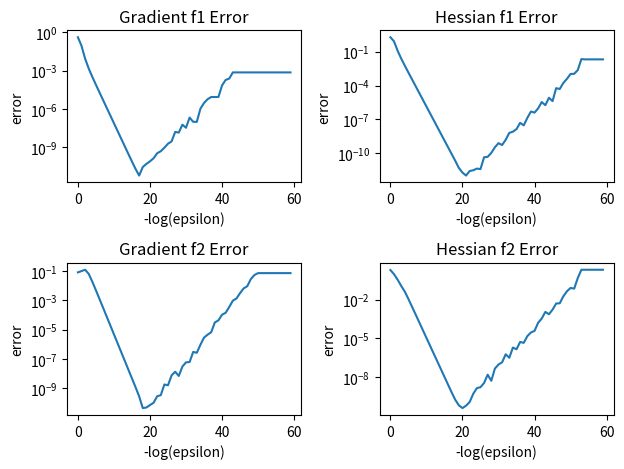

Write Python code to recreate this figure.
import numpy as np
import matplotlib.pyplot as plt


def phi113(x):
    x1, x2, x3 = x.flatten()
    return (np.cos(x1 * x2**2 *x3))**2


def phi113_grad(x):
    x1, x2, x3 = x.flatten()
    return np.array([
        -x2**2 * x3 * np.sin(2 * x1 * x2**2 * x3),
        -2 * x1 * x2 * x3 * np.sin(2 * x1 * x2**2 * x3),
        -x2**2 *x1 * np.sin(2 * x1 * x2**2 * x3)
    ])


def phi113_hessian(x):
    x1, x2, x3 = x.flatten()
    h11 = -2 * x2**4 * x3**2 * np.cos(2 * x1 * x2**2 * x3)
    h12 = h21 = -2 * x2 * x3 * np.sin(2 * x1 * x2**2 * x3) +\
        - 4 * x2**3 * x3**2 * x1 * np.cos(2 * x1 * x2**2 * x3)
    h13 = h31 = -x2**2 * np.sin(2 * x1 * x2**2 * x3) -\
        2 * x2**4 * x1 *x3 * np.cos(2 * x1 * x2**2 * x3)
    h22 = -2 * x1 * x3 * np.sin(2 * x1 * x2**2 * x3) -\
        8 * x1**2 * x2**2 * x3**2 * np.cos(2 * x1 * x2**2 * x3)
    h23 = h32 = -2 * x1 * x2 * np.sin(2 * x1 * x2**2 * x3) -\
        4 * x1**2 * x2**3 * x3 * np.cos(2 * x1 * x2**2 * x3)
    h33 = -2 * x1**2 * x2**4 * np.cos(2 * x1 * x2**2 * x3)

    return np.array([[h11, h12, h13], [h21, h22, h23], [h31, h32, h33]])


def h(x):
    return np.sqrt(1 + np.sin(x)**2)


def h_tag(x):
    res = np.sin(2*x) / 2
    return res / np.sqrt(1 + np.sin(x)**2)


def h_tagtag(x):
    res = np.cos(2*x) / np.sqrt(1 + np.sin(x)**2)
    res -= 0.25 * np.sin(2*x)**2 / (1 + np.sin(x)**2)**1.5
    return res


def sec1151(x: np.ndarray, A: np.ndarray, grad_only=False):
    val = phi113(A @ x)
    grad = A.T @ phi113_grad(A@x)
    if grad_only:
        return grad
    hessian = A.T @ phi113_hessian(A@x) @ A

    return val, grad, hessian


def sec1152(x: np.ndarray, grad_only=False):
    val = h(phi113(x))
    grad = h_tag(phi113(x)) * phi113_grad(x)
    if grad_only:
        return grad

    hessian = h_tagtag(phi113(x)) * phi113_grad(x).reshape(-1, 1) @ phi113_grad(x).reshape(1,-1)
    hessian += h_tag(phi113(x)) * phi113_hessian(x)

    return val, grad, hessian


def numerical_grad(f, x, eps=1e-5, *args):
    grad = np.zeros_like(x)
    for i in range(len(x)):
        e_i = np.zeros_like(x)
        e_i[i] = 1
        grad[i] = (f(x + eps * e_i, *args) - f( x - eps * e_i, *args)) / (2*eps)

    return grad


def numerical_hessian(f, x, eps=1e-5, *args):
    hessian = np.zeros((len(x), len(x)))

    for i in range(len(x)):
        # hessian[i, :] = numerical_grad(f, x + eps, eps, *args) - numerical_grad(f, x - eps, eps, *args)
        e_i = np.zeros_like(x)
        e_i[i] = 1

        if f is f1:
            hessian[i, :] = sec1151(x + eps * e_i, *args, grad_only=True) - sec1151(x - eps * e_i, *args, grad_only=True)
        else:
            hessian[i, :] = sec1152(x + eps * e_i, grad_only=True) - sec1152(x - eps * e_i, grad_only=True)

        hessian[i, :] /= 2*eps

    return hessian


def f1(x, A):
    return phi113(A @ x)


def f2(x):
    return h(phi113(x))


if __name__ == '__main__':
    x = np.random.randn(3)#/5
    A = np.random.randn(3, 3)#/5
    # x = np.array([1,2,3])
    # A = np.ones((3,3))

    epsilons = [2**-i for i in range(60)]

    _, f1_grad_analytic, f1_hess_analytic = sec1151(x, A)
    _, f2_grad_analytic, f2_hess_analytic = sec1152(x)

    err_grad1, err_hess1 = [], []
    err_grad2, err_hess2 = [], []
    for e in epsilons:
        f1_grad_numerical = numerical_grad(f1, x, e, A)
        err_grad1.append(np.linalg.norm(f1_grad_numerical - f1_grad_analytic, ord=np.inf))
        f1_hess_numerical = numerical_hessian(f1, x, e, A)
        err_hess1.append(np.linalg.norm((f1_hess_numerical - f1_hess_analytic).reshape(-1), ord=np.inf))
        f2_grad_numerical = numerical_grad(f2, x, e)
        err_grad2.append(np.linalg.norm(f2_grad_numerical - f2_grad_analytic, ord=np.inf))
        f2_hess_numerical = numerical_hessian(f2, x, e)
        err_hess2.append(np.linalg.norm((f2_hess_numerical - f2_hess_analytic).reshape(-1), ord=np.inf))

    epsilons_axis = list(range(60))

    fig, axs = plt.subplots(2, 2)
    axs[0, 0].plot(epsilons_axis, err_grad1)
    axs[0, 0].set_title('Gradient f1 Error')
    axs[0, 1].plot(epsilons_axis, err_hess1)
    axs[0, 1].set_title('Hessian f1 Error')
    axs[1, 0].plot(epsilons_axis, err_grad2)
    axs[1, 0].set_title('Gradient f2 Error')
    axs[1, 1].plot(epsilons_axis, err_hess2)
    axs[1, 1].set_title('Hessian f2 Error')

    for ax in axs.flat:
        ax.set(xlabel='-log(epsilon)', ylabel='error')
        ax.set_yscale('log')
    fig.tight_layout()
    plt.show()

    print(A)
    print(x)
